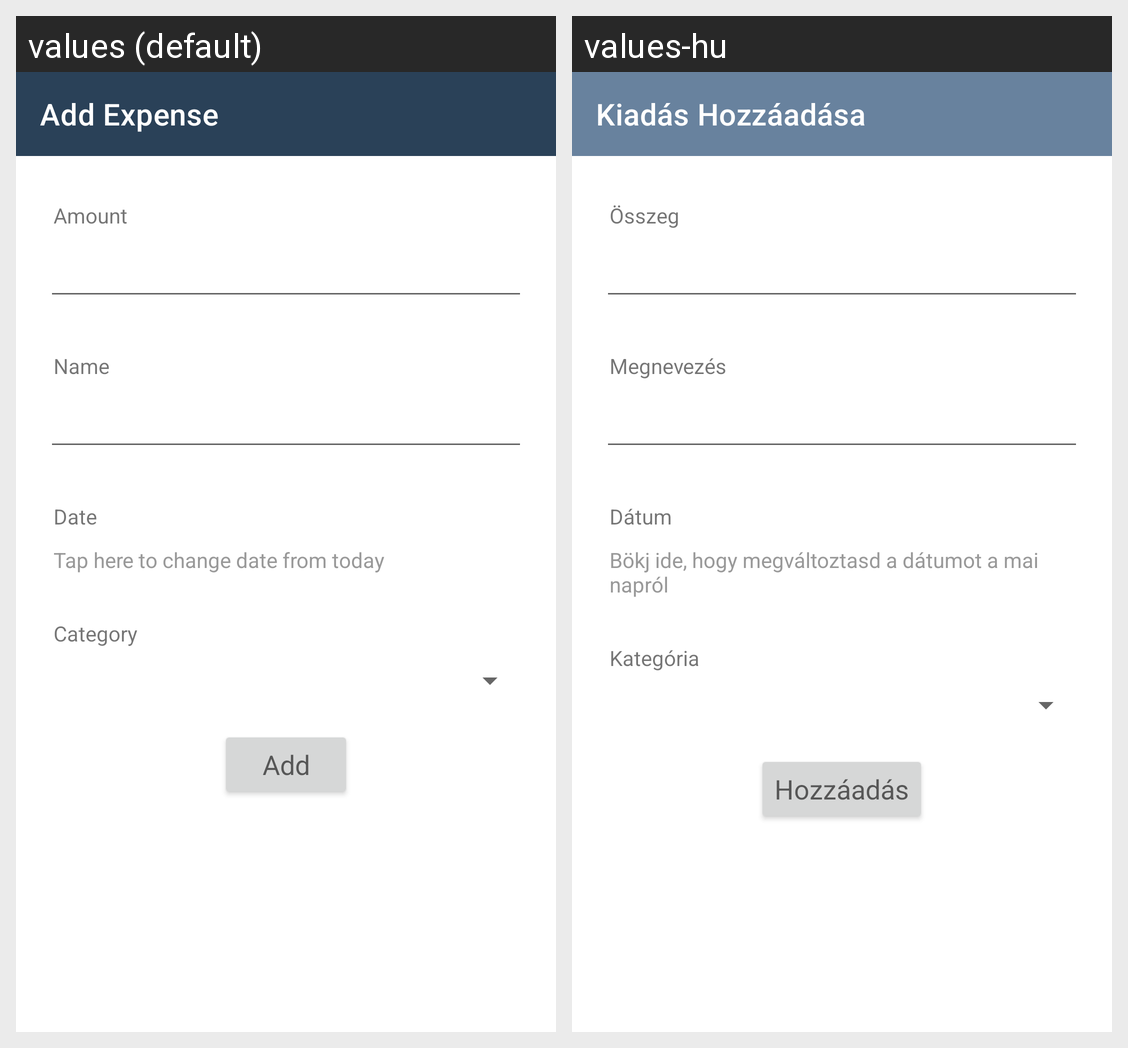

The Android screen above is rendered under two locales of the same app. Produce the string resources it draws, with the default and per-locale values.
Android screen res/layout/new_expense_activity.xml rendered under 2 locales, left to right: values (default), values-hu. Device: Nexus 5 (rendered at 1080×1920; each locale shown at half size, 540×960, under a caption strip naming it); theme AppTheme.
Strings drawn on this screen, with the default value and each locale's value (text and hints the layout hard-codes, and strings that could not be matched under every locale, appear in the picture but are not listed):

add_expense
  values: Add Expense
  values-hu: Kiadás Hozzáadása

lbl_amount
  values: Amount
  values-hu: Összeg

lbl_name
  values: Name
  values-hu: Megnevezés

lbl_description
  values: Date
  values-hu: Dátum

date_text
  values: Tap here to change date from today
  values-hu: Bökj ide, hogy megváltoztasd a dátumot a mai napról

lbl_category
  values: Category
  values-hu: Kategória

add_button_text
  values: Add
  values-hu: Hozzáadás
